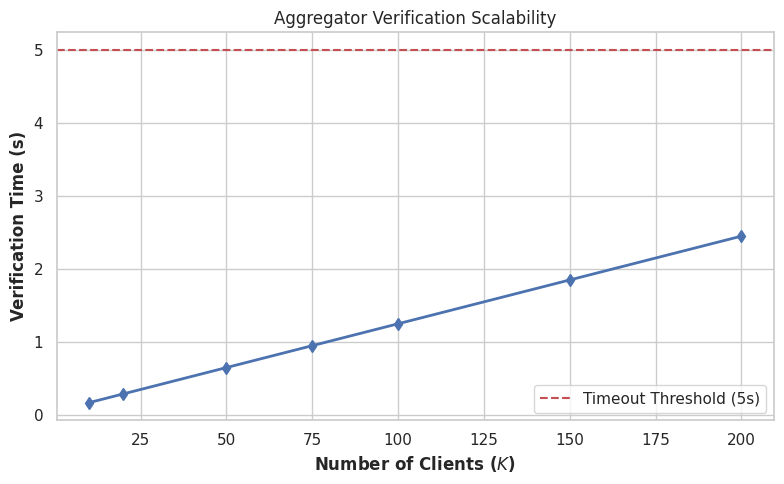

Recreate this plot in Python.
import numpy as np
import matplotlib.pyplot as plt
import seaborn as sns

sns.set_theme(style="whitegrid")
clients = np.array([10, 20, 50, 75, 100, 150, 200])
time_verify = (clients * 0.012) + 0.05 # linear scaling proxy for halo2

plt.figure(figsize=(8, 5))
plt.plot(clients, time_verify, 'b-d', linewidth=2)
plt.axhline(y=5.0, color='r', linestyle='--', label='Timeout Threshold (5s)')
plt.xlabel('Number of Clients ($K$)', fontweight='bold')
plt.ylabel('Verification Time (s)', fontweight='bold')
plt.title('Aggregator Verification Scalability')
plt.legend()
plt.tight_layout()
plt.savefig('scalability_graph.png', dpi=300)
print("Saved scalability_graph.png")
